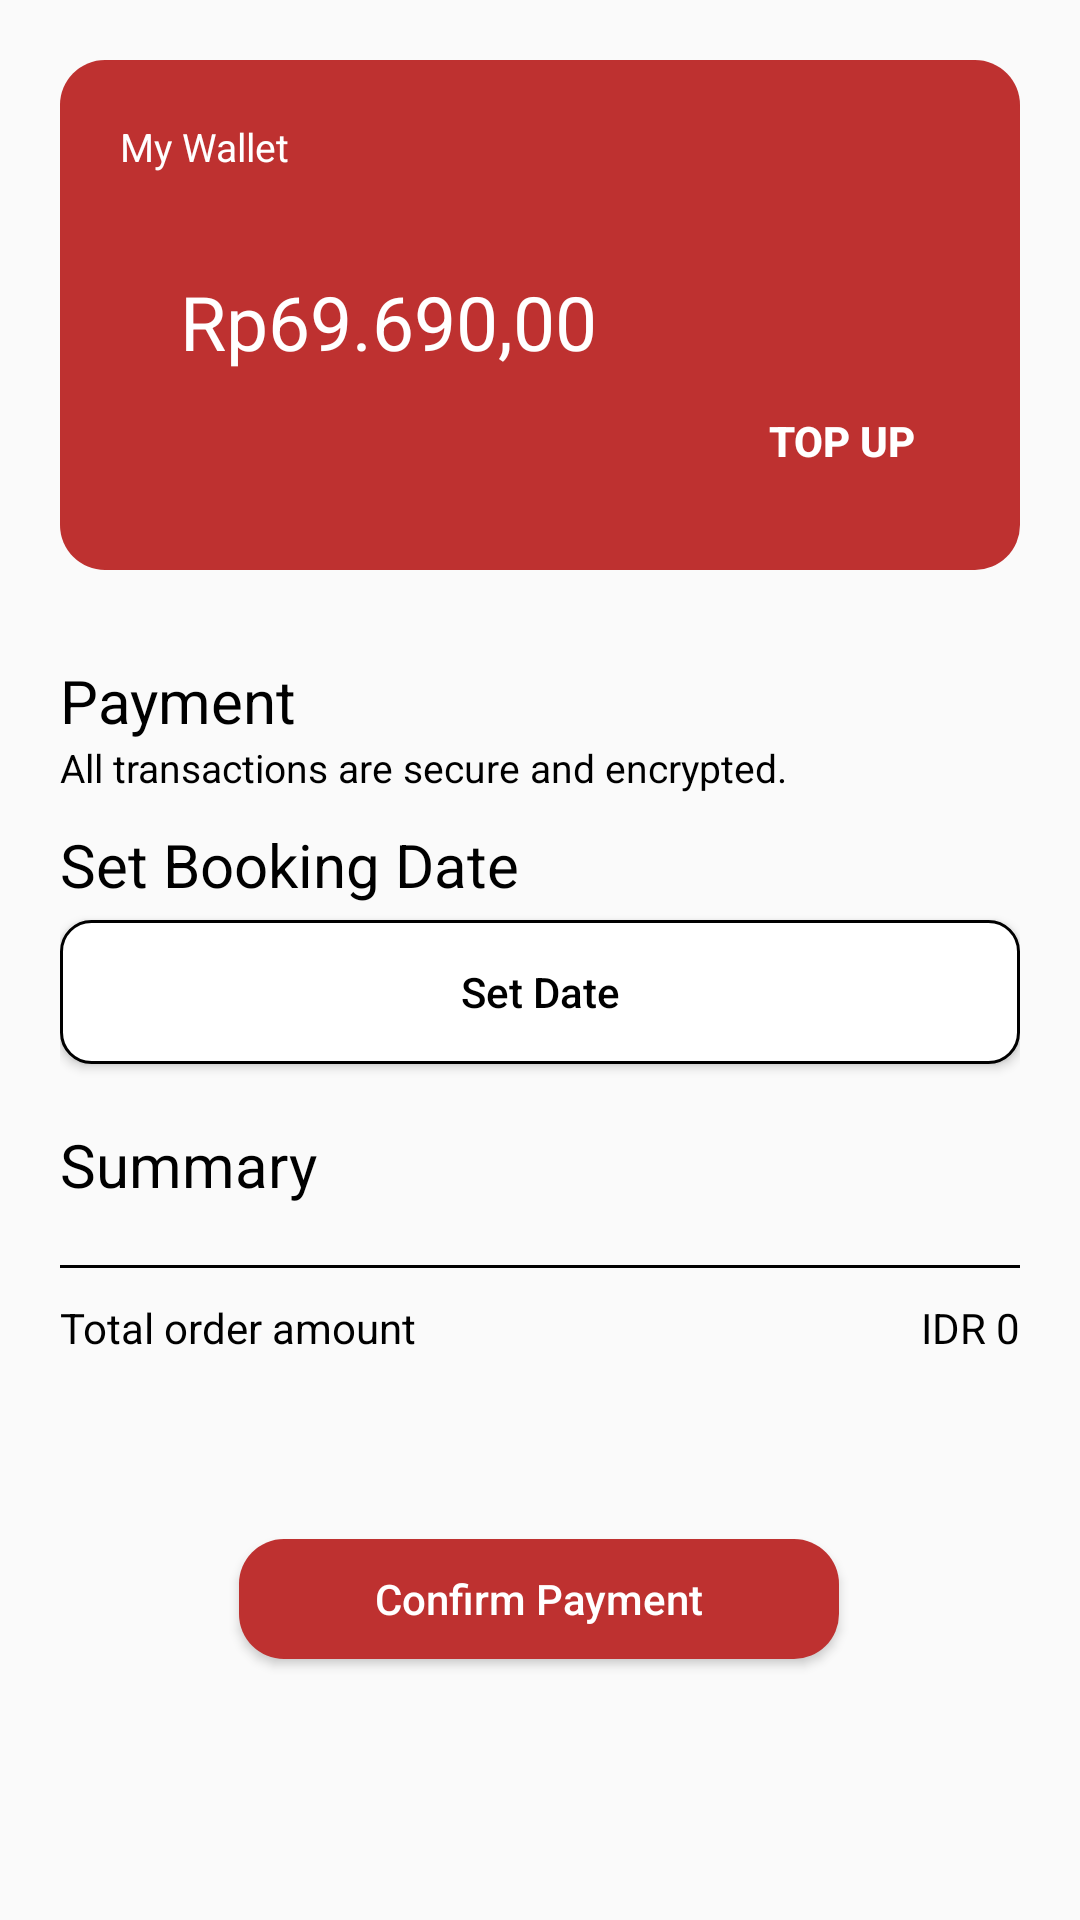

This screen was rendered from an Android layout file. Write that file and the resources it references.
<!-- AndroidManifest.xml: application theme Theme.HAHA -->
<!-- res/layout/fragment_payment_page.xml -->
<?xml version="1.0" encoding="utf-8"?>
<androidx.constraintlayout.widget.ConstraintLayout xmlns:android="http://schemas.android.com/apk/res/android"
    xmlns:app="http://schemas.android.com/apk/res-auto"
    xmlns:tools="http://schemas.android.com/tools"
    android:layout_width="match_parent"
    android:layout_height="match_parent"
    tools:context=".Fragments.PaymentFragment"
    android:padding="20dp">


    
    <LinearLayout
        android:id="@+id/linearLayout4"
        android:layout_width="match_parent"
        android:layout_height="170dp"
        android:background="@drawable/red_rounded_corners"
        android:orientation="vertical"
        android:padding="20dp"
        app:layout_constraintEnd_toEndOf="parent"
        app:layout_constraintStart_toStartOf="parent"
        app:layout_constraintTop_toTopOf="parent">

        <TextView
            android:layout_width="wrap_content"
            android:layout_height="0dp"
            android:layout_weight="0.4"
            android:text="My Wallet"
            android:textColor="#FFFFFF"
            android:textSize="13sp" />

        <TextView
            android:id="@+id/walletAmount_Payment"
            android:layout_width="wrap_content"
            android:layout_height="0dp"
            android:layout_weight="1"
            android:gravity="bottom"
            android:paddingStart="20dp"
            android:textSize="25sp"
            android:maxLines="1"
            android:text="Rp69.690,00"
            android:textColor="#FFFFFF" />

        
        <LinearLayout
            android:layout_width="match_parent"
            android:layout_height="wrap_content"
            android:gravity="end"
            android:orientation="horizontal">

            <Button
                android:id="@+id/topup_button_2"
                android:layout_width="107dp"
                android:layout_height="46dp"
                android:background="@drawable/rectangle_button"
                android:paddingEnd="15dp"
                android:paddingBottom="0dp"
                android:text="@string/top_up"
                android:textAlignment="viewEnd"
                android:textColor="@color/white"
                android:textStyle="bold" />

        </LinearLayout>

    </LinearLayout>

    
    <LinearLayout
        android:id="@+id/linearLayout5"
        android:layout_width="match_parent"
        android:layout_height="wrap_content"
        android:layout_marginTop="30dp"
        android:orientation="vertical"
        app:layout_constraintEnd_toEndOf="parent"
        app:layout_constraintStart_toStartOf="parent"
        app:layout_constraintTop_toBottomOf="@+id/linearLayout4">

        <TextView
            android:layout_width="wrap_content"
            android:layout_height="wrap_content"
            android:text="Payment"
            android:textColor="#000000"
            android:textSize="20sp" />

        <TextView
            android:layout_width="wrap_content"
            android:layout_height="wrap_content"
            android:layout_marginBottom="10dp"
            android:text="All transactions are secure and encrypted."
            android:textColor="#000000"
            android:textSize="13sp" />

        <TextView
            android:layout_width="wrap_content"
            android:layout_height="wrap_content"
            android:text="Set Booking Date"
            android:textColor="#000000"
            android:layout_marginBottom="5dp"
            android:textSize="20sp" />

        <Button
            android:id="@+id/Pcalendarbtn"
            android:layout_width="match_parent"
            android:layout_height="wrap_content"
            android:background="@drawable/grey_rounded_corners"
            android:text="Set Date"
            android:textColor="#000000"
            android:textAllCaps="false" />

        


























































































































        <TextView
            android:id="@+id/Psummary"
            android:layout_width="wrap_content"
            android:layout_height="wrap_content"
            android:layout_marginTop="20dp"
            android:text="Summary"
            android:textColor="#000000"
            android:textSize="20sp" />

        <androidx.recyclerview.widget.RecyclerView
            android:id="@+id/payment_recyclerView"
            android:layout_width="match_parent"
            android:layout_height="wrap_content" />

        <LinearLayout
            android:layout_width="match_parent"
            android:layout_height="1dp"
            android:layout_marginTop="20dp"
            android:background="#000000"
            android:orientation="horizontal" />


        <LinearLayout
            android:layout_width="match_parent"
            android:layout_height="40dp"
            android:gravity="center_vertical"
            android:orientation="horizontal">

            <TextView
                android:layout_width="wrap_content"
                android:layout_height="match_parent"
                android:gravity="center_vertical"
                android:text="Total order amount"
                android:textColor="#000000"
                android:textSize="14sp" />


            <TextView
                android:id="@+id/PtotalAmount"
                android:layout_width="match_parent"
                android:layout_height="wrap_content"
                android:gravity="end"
                android:text="IDR 0"
                android:textColor="#000000"
                android:textSize="14sp" />


        </LinearLayout>

    </LinearLayout>

    <Button
        android:id="@+id/payment_confirmed"
        android:layout_width="200dp"
        android:layout_height="40dp"
        android:layout_marginTop="3dp"
        android:layout_marginBottom="20dp"
        android:background="@drawable/red_rounded_corners"
        android:text="Confirm Payment"
        android:textAllCaps="false"
        android:textColor="#FFFFFF"
        app:layout_constraintBottom_toBottomOf="parent"
        app:layout_constraintEnd_toEndOf="parent"
        app:layout_constraintHorizontal_bias="0.497"
        app:layout_constraintStart_toStartOf="parent"
        app:layout_constraintTop_toBottomOf="@+id/linearLayout5" />


</androidx.constraintlayout.widget.ConstraintLayout>
<!-- resources referenced by this layout -->
<resources>
  <color name="white">#FFFFFFFF</color>
  <!-- drawable grey_rounded_corners (drawable) -->
  <?xml version="1.0" encoding="utf-8"?>
  <shape xmlns:android="http://schemas.android.com/apk/res/android">
      <solid android:color="#FFFFFF" />
      <corners android:radius="10dp" />
      <stroke android:width="1dp" android:color="#000000" />
  </shape>
  <!-- drawable rectangle_button (drawable) -->
  <?xml version="1.0" encoding="utf-8"?>
  <selector xmlns:android="http://schemas.android.com/apk/res/android">
      <item android:drawable="@drawable/pressed_top_up"
          android:state_pressed="true" />
      <item android:drawable="@drawable/focused_topup_btn"
          android:state_focused="true" />
      <item android:drawable="@drawable/default_top_up" />
  </selector>
  <!-- drawable red_rounded_corners (drawable) -->
  <?xml version="1.0" encoding="utf-8"?>
  <shape xmlns:android="http://schemas.android.com/apk/res/android">
      <solid android:color="#BE3130" />
      <corners android:radius="15dp" />
  </shape>
  <string name="top_up">Top Up</string>
  <style name="Theme.HAHA" parent="Base.Theme.HAHA">
      </style>
  <!-- drawable pressed_top_up: png bitmap (drawable, 922 bytes) -->
  <!-- drawable default_top_up: png bitmap (drawable, 940 bytes) -->
  <style name="Base.Theme.HAHA" parent="Theme.AppCompat.Light.NoActionBar">
      </style>
</resources>
